Run: headless pygame with SDL's dummy video driver; simulated clock (each Clock.tick advances the game by its frame time, no real sleeping); random seed 0; keys injected as events and as key.get_pressed() state; mouse plan: one left click at the window centre at the start of phase 2, then a move to the lower-right quarter at the start of phase 3.
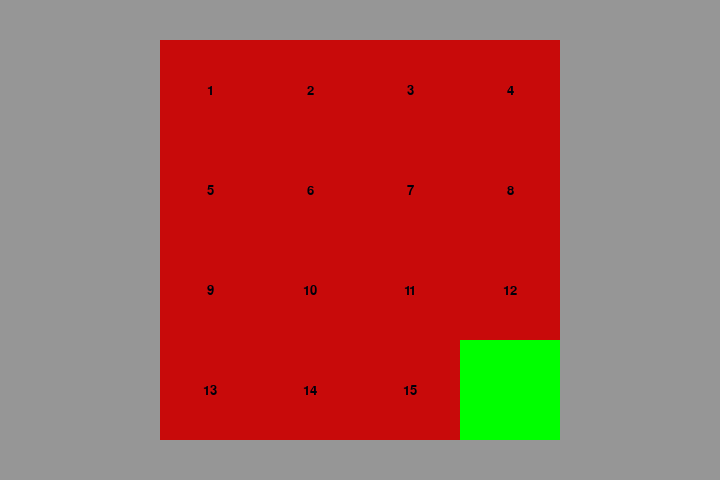
Frame 1 of 4 · flips 1–60 · no input
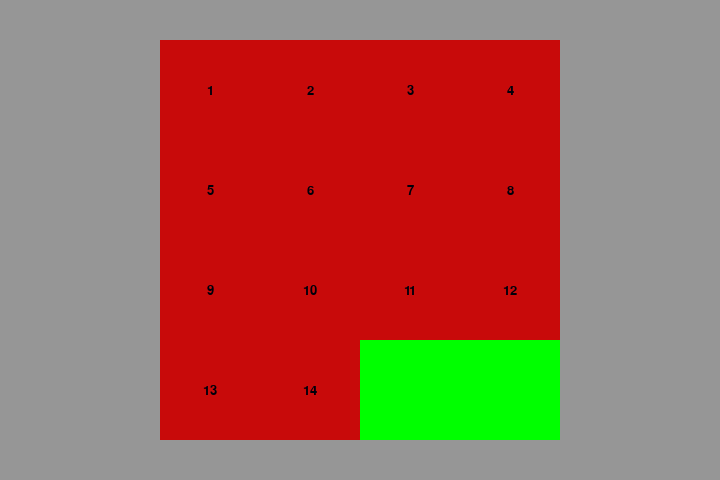
Frame 2 of 4 · flips 61–180 · clicked the window centre · tapped SPACE, RETURN · held RIGHT (→), D
Frame 3 of 4 · flips 181–300 · moved the mouse to the lower-right quarter · held DOWN (↓), S · screen unchanged from frame 2, image omitted
Frame 4 of 4 · flips 301–420 · held LEFT (←), A, UP (↑), W · screen unchanged from frame 3, image omitted

The pygame program that drew these frames:

import pygame


SCREEN_SIZE = (720, 480)
PLAY_SIZE = (400, 400)
TILE_SIZE = (PLAY_SIZE[0] // 4, PLAY_SIZE[1] // 4)
TILE_SPEED = 5
TILE_STATES = {"movable": "immovable", "immovable": "movable"}

# OPPOSITES = {"left": "right", 
#              "right": "left",
#              "up": "down", 
#              "down": "up"}

DIRECT_DICT = {"left": (-1, 0), "right": (1, 0),
               "up": (0, -1), "down": (0, 1)}

OPPOSITES = {
    (-1, 0) : (1, 0), 
    (1, 0) : (-1, 0),
    (0, 1) : (0, -1), 
    (0, -1) : (0, 1),
}

KEY_MAPPING = {(pygame.K_LEFT, pygame.K_a): (-1, 0),   # left
               (pygame.K_RIGHT, pygame.K_d): (1, 0),   # right
               (pygame.K_UP, pygame.K_w): (0, -1),     # up
               (pygame.K_DOWN, pygame.K_s): (0, 1)}    # down



class Tile:
    def __init__(self, pos, num):
        self.bpos = pos
        self.num = num
        self.move_direction = None  # (int, int)
        self.init_pos = tuple([pos[i] * TILE_SIZE[i] for i in (0, 1)])
        self.moving = False
        self.tile_surf = pygame.Surface(TILE_SIZE)

        self.tile_rect = self.tile_surf.get_rect()
        self.tile_rect.topleft = self.init_pos

        self.zero_pos = None
    
    def get_key_pressed(self, key, zero_tile):
        for keys in KEY_MAPPING:
            if key in keys:
                direct = KEY_MAPPING[keys]
                if direct == self.move_direction:
                    self.move(zero_tile)

    def set_movable(self, bol):
        self.movable = bol

    def update_direction(self, vector):
        self.move_direction = OPPOSITES[vector]

    def move(self, zero_tile):
        self.zero_pos = zero_tile.tile_rect.topleft
        zero_tile.tile_rect.topleft = self.tile_rect.topleft
        self.moving = True
        temp = self.bpos
        self.bpos = self.zero_pos
        zero_tile.bpos = temp

    def update(self):
        if self.moving and (self.tile_rect.x != self.zero_pos[0] or \
                                self.tile_rect.x != self.zero_pos[1]):
            self.tile_rect.x += TILE_SPEED * self.move_direction[0]
            self.tile_rect.y += TILE_SPEED * self.move_direction[1] 
        else:
            self.moving = False
            

    def draw_text(self):
        text = FONT.render(str(self.num), True, (0, 0, 10))
        text_rect = text.get_rect()
        text_rect.center = (self.tile_rect.width // 2, self.tile_rect.height // 2)
        self.tile_surf.blit(text, text_rect)

    def draw(self, surf):
        self.tile_surf.fill((200, 10, 10))
        if self.num: self.draw_text()
        surf.blit(self.tile_surf, self.tile_rect)


class Game:
    def __init__(self):
        self.done = False
        self.game_screen = pygame.Surface(PLAY_SIZE)
        self.game_rect = self.game_screen.get_rect()
        self.zero_tile = None
        self.tiles = self.init_board()
        self.movable = []
        self.update_movable()
        self.tile = Tile((0, 0), 0)
    
    def init_board(self):
        board = []
        count = 0
        for y in range(0, 4):
            for x in range(0, 4):
                board.append(Tile((x, y), count+1))
                count += 1
        board[-1].num = 0
        self.zero_tile = board.pop() 
        return board

    def update_movable(self):
        self.movable.clear()
        for vector in DIRECT_DICT.values():
            tile_pos = tuple([vector[i] + self.zero_tile.bpos[i] for i in (0, 1)])
            if tile_pos in [i.bpos for i in self.tiles]:
                tile = list(filter(lambda x: x.bpos == tile_pos, self.tiles))[0]
                tile.update_direction(vector)
                tile.set_movable(True)
                self.movable.append(tile)


    def get_event(self, event):
        if event.type == pygame.MOUSEBUTTONDOWN:
            pass
        if event.type == pygame.KEYDOWN:
            for tile in self.movable:
                tile.get_key_pressed(event.key, self.zero_tile)
                
    
    def update(self):
        for tile in self.tiles:
            tile.update()
        self.update_movable()
        self.zero_tile.update()
    
    def draw(self, surf: pygame.Surface):
        # surf здесь нужен только для того чтобы отобразить игру на бекграунде
        # уберу это когда сделаю сцены, и тогда blit будет на self.screen_copy... 
        # наверное...
        self.game_screen.fill((0, 255, 0))
        for tile in self.tiles: 
            tile.draw(self.game_screen)
        # self.zero_tile.draw(self.game_screen)
        surf.blit(self.game_screen, list(map(lambda x: x - self.game_rect.width//2, 
                                                surf.get_rect().center)))


class Control:
    def __init__(self):
        self.fps = 60
        self.clock = pygame.time.Clock()
        self.scene = Game()
        self.done = False
        self.screen = pygame.display.get_surface()

    def update(self):
        self.scene.update()
        if self.scene.done:
            self.done = True

    def draw(self):
        self.screen.fill((150, 150, 150))
        self.scene.draw(self.screen)

    def event_loop(self):
        for event in pygame.event.get():
            if event.type == pygame.QUIT:
                self.done = True
            self.scene.get_event(event)
        # print(pygame.mouse.get_pressed())

    def main_loop(self):
        while not self.done:
            self.event_loop()
            self.update()
            self.draw()
            pygame.display.flip()
            self.clock.tick(self.fps)


def main():
    global FONT
    pygame.init()
    
    FONT = pygame.font.Font(None, 20)

    pygame.display.set_mode(SCREEN_SIZE)
    game = Control()
    game.main_loop()


if __name__ == '__main__':
    main()
